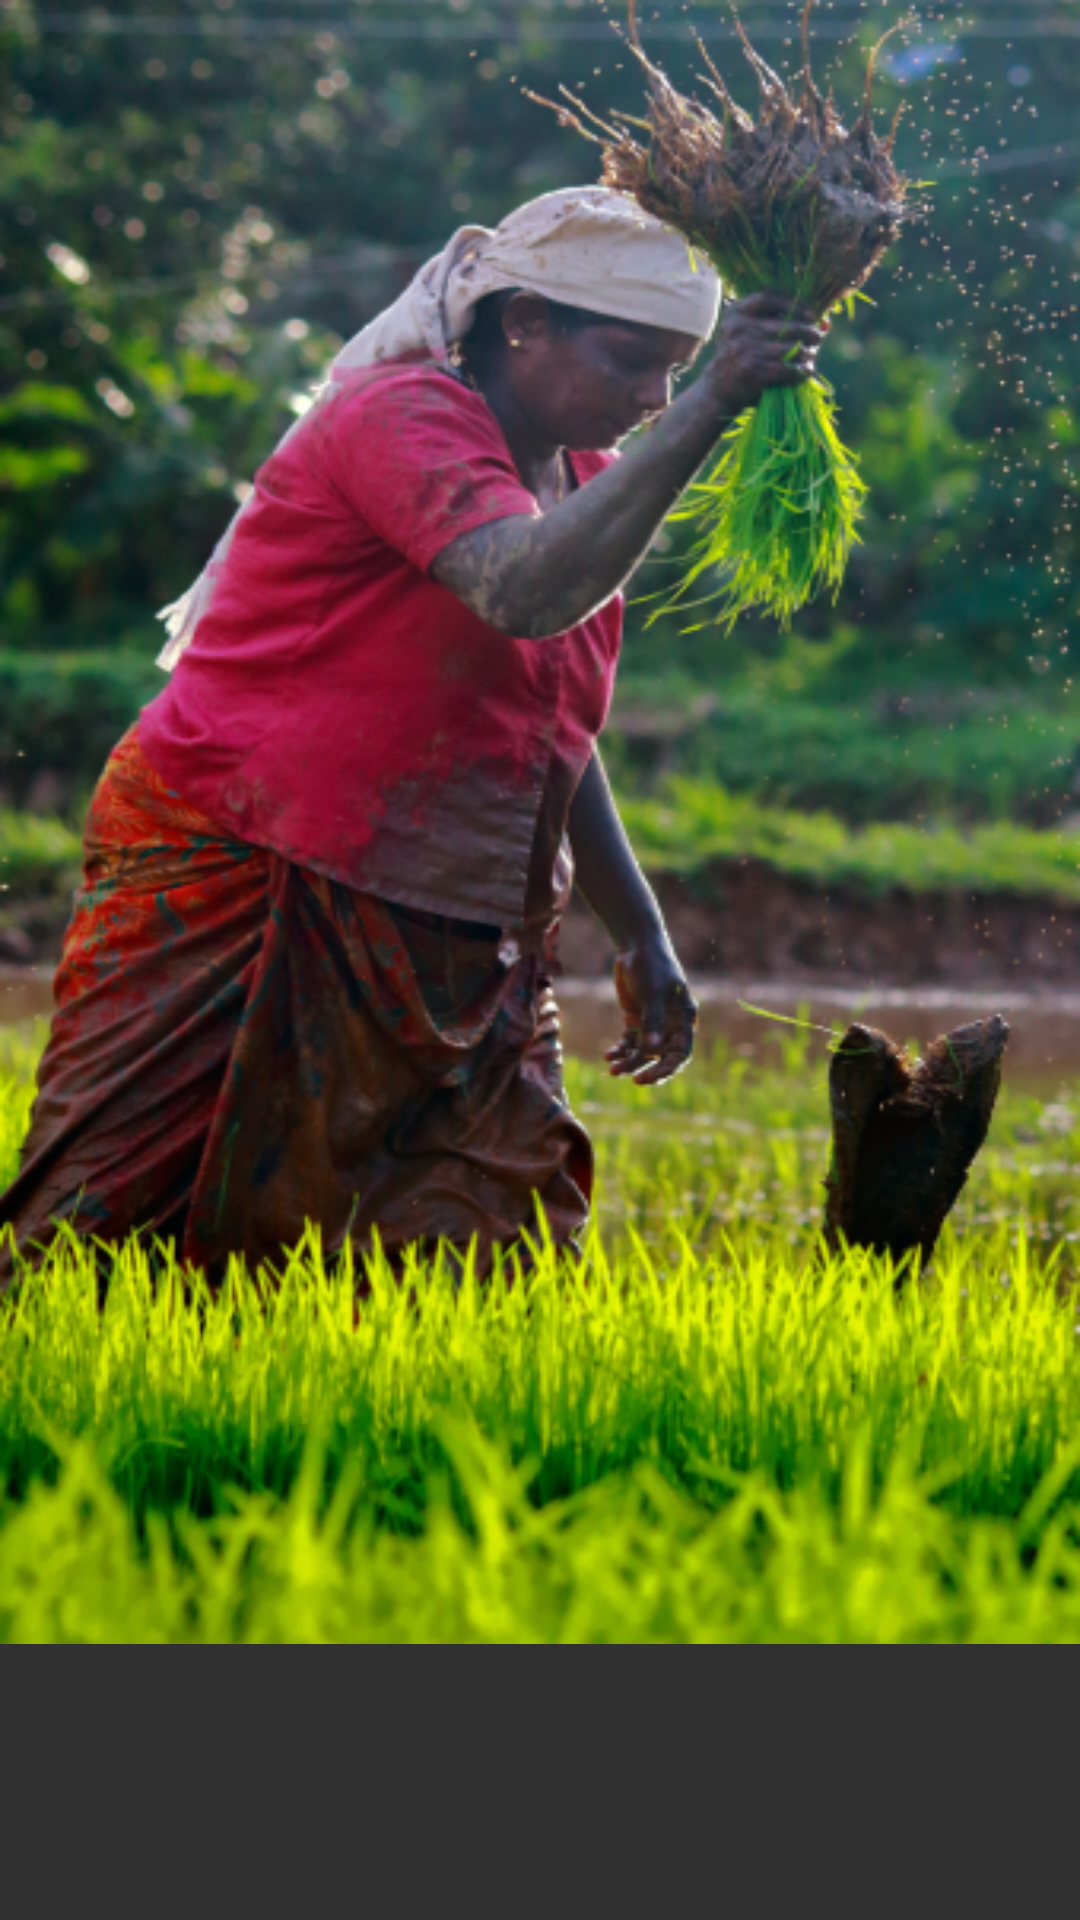

Reconstruct the res/layout file that produces this screen, plus the resources it refers to.
<!-- AndroidManifest.xml: application theme Theme.AppCompat -->
<!-- res/layout/image_slider_1.xml -->
<?xml version="1.0" encoding="utf-8"?>
<LinearLayout xmlns:android="http://schemas.android.com/apk/res/android"
    android:orientation="vertical"
    android:layout_width="match_parent"
    android:layout_height="match_parent">

    <ImageView
        android:id="@+id/mask_group"
        android:layout_width="match_parent"
        android:layout_height="548dp"
        android:adjustViewBounds="true"
        android:scaleType="fitXY"
        android:src="@drawable/imageslider1" />
</LinearLayout>
<!-- resources referenced by this layout -->
<resources>
  <!-- drawable imageslider1: png bitmap (drawable, 413617 bytes) -->
</resources>
